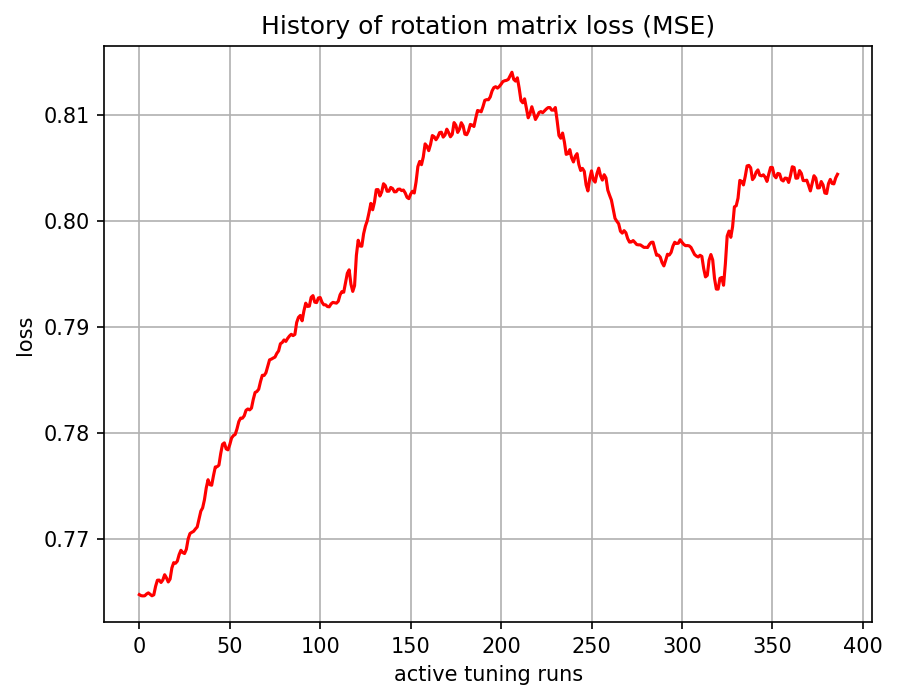

Values plotted in this chart, from the file beside it:
, 0
0, 0.7647
1, 0.7646
2, 0.7646
3, 0.7646
4, 0.7648
5, 0.7649
6, 0.7647
7, 0.7646
8, 0.7647
9, 0.7655
10, 0.7661
11, 0.7661
12, 0.7659
13, 0.7661
14, 0.7666
15, 0.7663
16, 0.7659
17, 0.7662
18, 0.7672
19, 0.7677
20, 0.7677
21, 0.7679
22, 0.7685
23, 0.7689
24, 0.7687
25, 0.7686
26, 0.769
27, 0.77
28, 0.7705
29, 0.7706
30, 0.7707
31, 0.7709
32, 0.7711
33, 0.7718
34, 0.7726
35, 0.7729
36, 0.7737
37, 0.7748
38, 0.7756
39, 0.7751
40, 0.775
41, 0.7759
42, 0.7768
43, 0.7768
44, 0.7769
45, 0.778
46, 0.7789
47, 0.779
48, 0.7785
49, 0.7784
50, 0.7789
51, 0.7795
52, 0.7797
53, 0.7798
54, 0.7804
55, 0.781
56, 0.7814
57, 0.7814
58, 0.7816
59, 0.7821
... 327 more rows
